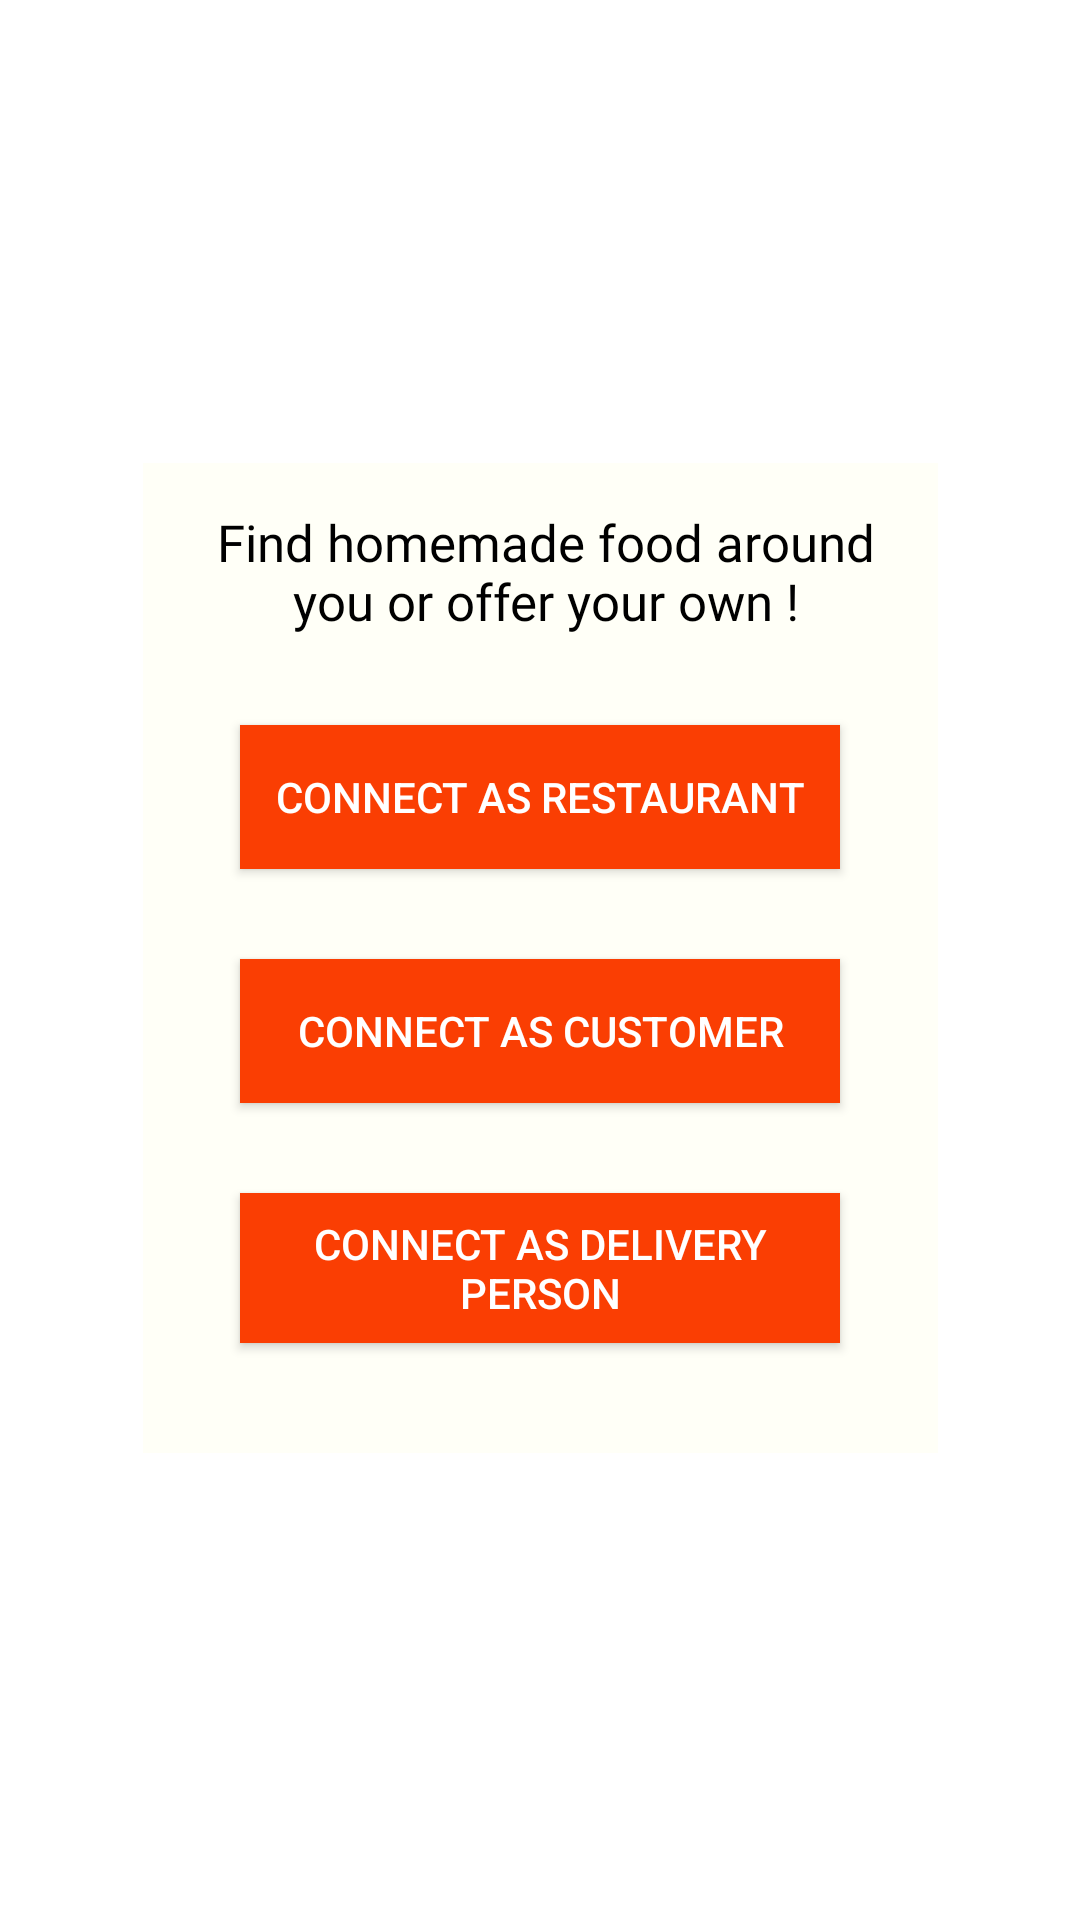

The Android layout XML behind this screen, and the referenced resources:
<!-- AndroidManifest.xml: activity theme Theme.AppCompat.NoActionBar -->
<!-- res/layout/activity_register.xml -->
<?xml version="1.0" encoding="utf-8"?>
<androidx.constraintlayout.widget.ConstraintLayout xmlns:android="http://schemas.android.com/apk/res/android"
    xmlns:app="http://schemas.android.com/apk/res-auto"
    xmlns:tools="http://schemas.android.com/tools"
    android:layout_width="match_parent"
    android:layout_height="match_parent"
    android:background="@color/white"
    tools:context=".activities.RegisterActivity">



    <LinearLayout
        android:id="@+id/linearlayout"
        android:layout_width="265dp"
        android:layout_height="330dp"
        android:layout_alignParentStart="true"
        android:layout_alignParentLeft="true"
        android:layout_alignParentTop="true"
        android:layout_alignParentEnd="true"
        android:layout_alignParentRight="true"
        android:layout_alignParentBottom="true"

        android:background="#FFFFF7"
        android:orientation="vertical"
        android:padding="15dp"
        app:layout_constraintBottom_toBottomOf="parent"
        app:layout_constraintEnd_toEndOf="parent"
        app:layout_constraintStart_toStartOf="parent"
        app:layout_constraintTop_toTopOf="parent"
        app:layout_constraintVertical_bias="0.498">

        <TextView
            android:layout_width="230dp"
            android:layout_height="wrap_content"
            android:layout_marginLeft="4dp"
            android:layout_marginRight="4dp"
            android:fontFamily="@font/caudex"
            android:text="Find homemade food around you or offer your own !"
            android:textAlignment="center"
            android:textColor="@color/black"
            android:textSize="17dp" />


        <Button
            android:id="@+id/chef"
            android:layout_width="200dp"
            android:layout_height="wrap_content"
            android:layout_gravity="center"
            android:layout_marginTop="30dp"
            android:background="#FA3E03"
            android:text="Connect as Restaurant"
            android:textColor="@color/white" />

        <Button
            android:id="@+id/customer"
            android:layout_width="200dp"
            android:layout_height="wrap_content"
            android:layout_gravity="center"
            android:layout_marginTop="30dp"
            android:background="#FA3E03"
            android:text="Connect as Customer"
            android:textColor="@color/white" />

        <Button
            android:id="@+id/delivery"
            android:layout_width="200dp"
            android:layout_height="50dp"
            android:layout_gravity="center"
            android:layout_marginTop="30dp"
            android:layout_marginBottom="30dp"
            android:background="#FA3E03"
            android:text="Connect as Delivery person"
            android:textColor="@color/white" />

    </LinearLayout>
</androidx.constraintlayout.widget.ConstraintLayout>
<!-- resources referenced by this layout -->
<resources>

  <!-- not gathered from this repository: default colours our renderer supplied (Android Studio template values) -->
  <color name="black">#FF000000</color>
  <color name="white">#FFFFFFFF</color>
</resources>
